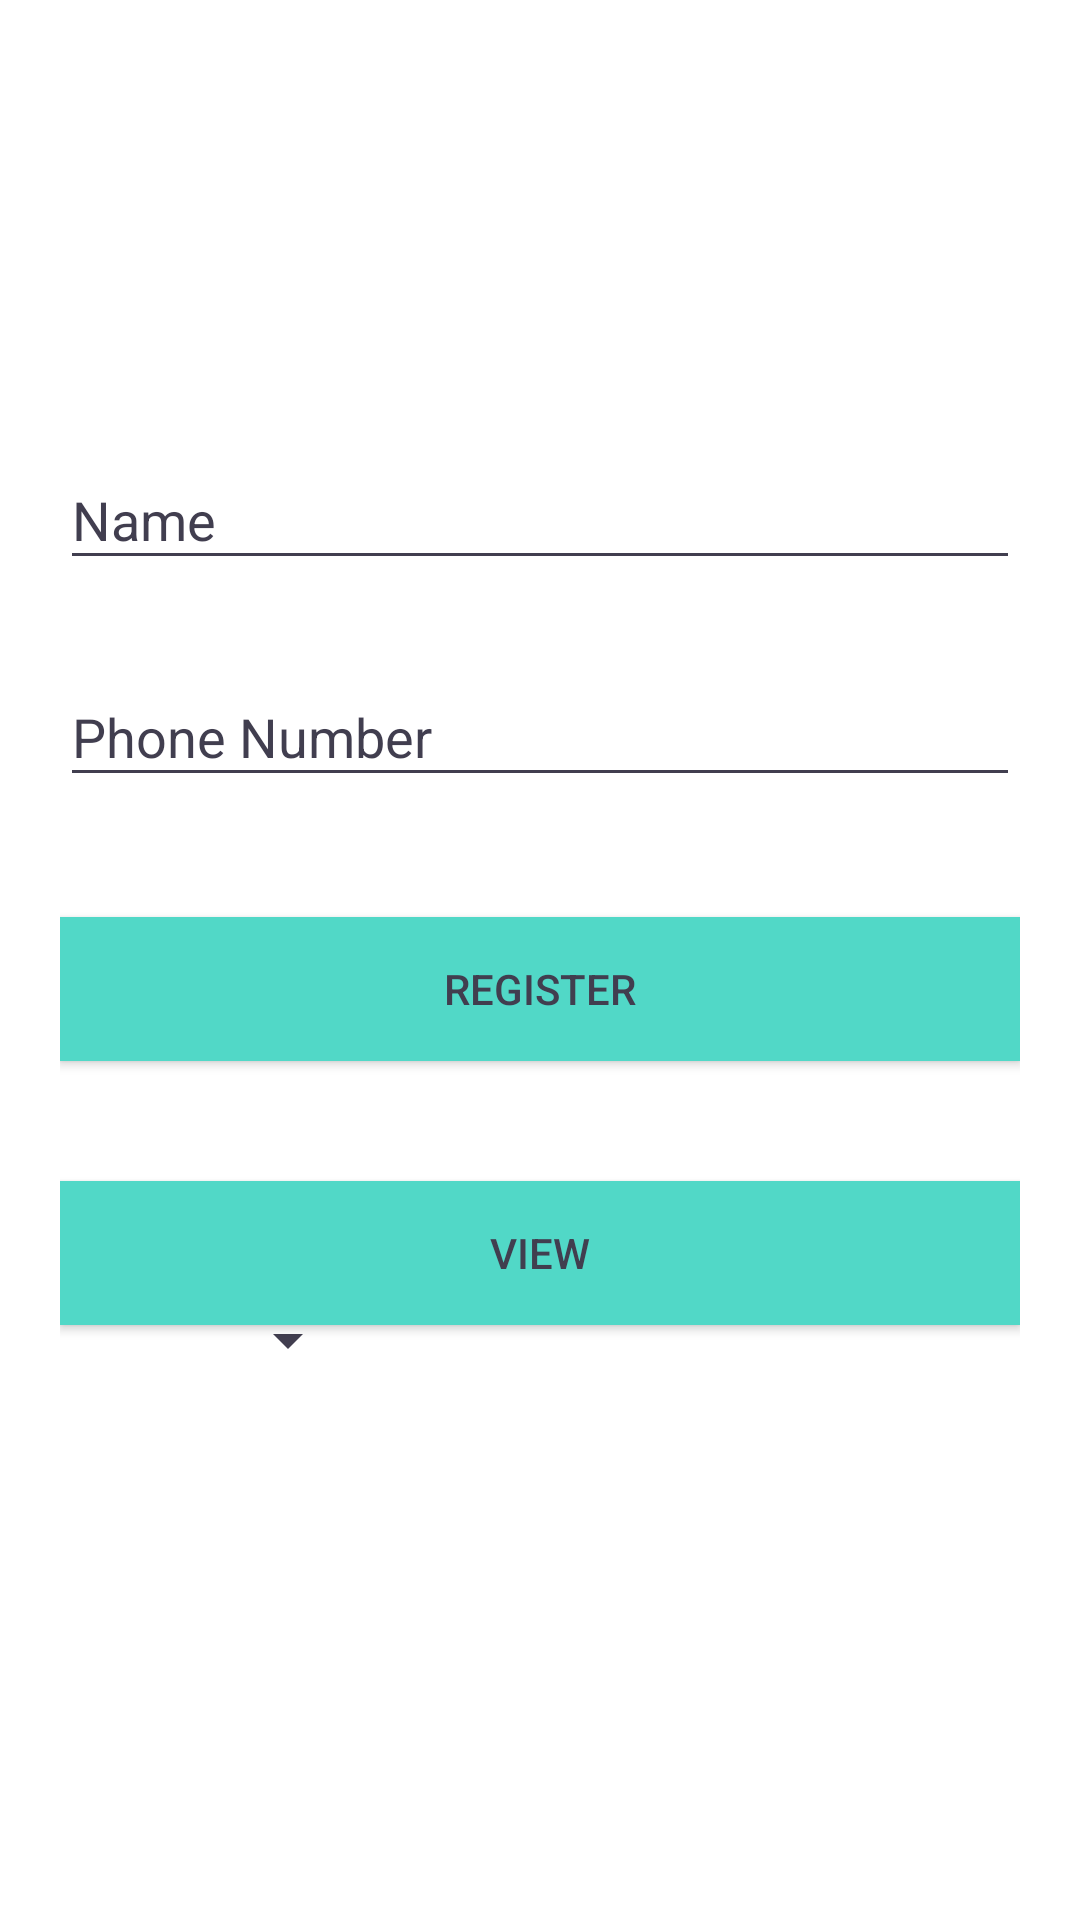

Layout XML and referenced resources for this Android screen:
<!-- AndroidManifest.xml: application theme AppTheme -->
<!-- res/layout/activity_register.xml -->
<?xml version="1.0" encoding="utf-8"?>
<android.support.v4.widget.NestedScrollView xmlns:android="http://schemas.android.com/apk/res/android"
    xmlns:tools="http://schemas.android.com/tools"
    android:id="@+id/nestedScrollView"
    android:layout_width="match_parent"
    android:layout_height="match_parent"
    android:background="@color/colorBackground"
    android:paddingBottom="20dp"
    android:paddingLeft="20dp"
    android:paddingRight="20dp"
    android:paddingTop="20dp"
    >

    <android.support.v7.widget.LinearLayoutCompat
        android:layout_width="match_parent"
        android:layout_height="match_parent"
        android:orientation="vertical">

        <android.support.v7.widget.AppCompatImageView
            android:layout_width="wrap_content"
            android:layout_height="wrap_content"
            android:layout_gravity="center_horizontal"
            android:layout_marginTop="40dp"
            android:src="@drawable/logo" />

        <android.support.design.widget.TextInputLayout
            android:id="@+id/textInputLayoutName"
            android:layout_width="match_parent"
            android:layout_height="wrap_content"
            android:layout_marginTop="40dp">

            <android.support.design.widget.TextInputEditText
                android:id="@+id/textInputEditTextName"
                android:layout_width="match_parent"
                android:layout_height="wrap_content"
                android:hint="@string/hint_name"
                android:inputType="text"
                android:maxLines="1"
                android:textColor="@android:color/black" />
        </android.support.design.widget.TextInputLayout>

        <android.support.design.widget.TextInputLayout
            android:id="@+id/textInputLayoutNumber"
            android:layout_width="match_parent"
            android:layout_height="wrap_content"
            android:layout_marginTop="20dp">

            <android.support.design.widget.TextInputEditText
                android:id="@+id/textInputEditTextNumber"
                android:layout_width="match_parent"
                android:layout_height="wrap_content"
                android:hint="Phone Number"
                android:inputType="phone"
                android:digits="10"
                android:maxLines="1"
                android:textColor="@android:color/black" />
        </android.support.design.widget.TextInputLayout>



        <android.support.v7.widget.AppCompatButton
            android:id="@+id/appCompatButtonRegister"
            android:layout_width="match_parent"
            android:layout_height="wrap_content"
            android:layout_marginTop="40dp"
            android:background="@color/colorTextHint"
            android:text="@string/text_register" />

        <android.support.v7.widget.AppCompatButton
            android:id="@+id/appCompatButtonView"
            android:layout_width="match_parent"
            android:layout_height="wrap_content"
            android:layout_marginTop="40dp"
            android:background="@color/colorTextHint"
            android:text="View" />

        <android.support.v7.widget.AppCompatSpinner
            android:id="@+id/spinner"
            android:layout_width="100dp"
            android:layout_height="10dp"
            android:layout_below="@+id/appCompatButtonView"
            />
    </android.support.v7.widget.LinearLayoutCompat>
</android.support.v4.widget.NestedScrollView>
<!-- resources referenced by this layout -->
<resources>
  <color name="colorBackground">#FFFFFF</color>
  <color name="colorTextHint">#51d8c7</color>
  <!-- drawable logo: png bitmap (drawable, 7621 bytes) -->
  <string name="hint_name">Name</string>
  <string name="text_register">Register</string>
  <style name="AppTheme" parent="Theme.AppCompat.Light.DarkActionBar">
          <item name="colorPrimary">@color/colorPrimary</item>
          <item name="colorPrimaryDark">@color/colorPrimaryDark</item>
          <item name="colorAccent">@color/colorAccent</item>
          <item name="android:textColor">@color/colorText</item>
          <item name="android:textColorHint">@color/colorText</item>
          <item name="colorControlNormal">@color/colorText</item>
          <item name="colorControlActivated">@color/colorText</item>
      </style>
  <color name="colorPrimary">#3F51B5</color>
  <color name="colorPrimaryDark">#303F9F</color>
  <color name="colorAccent">#FF4081</color>
  <color name="colorText">#413e4f</color>
</resources>
